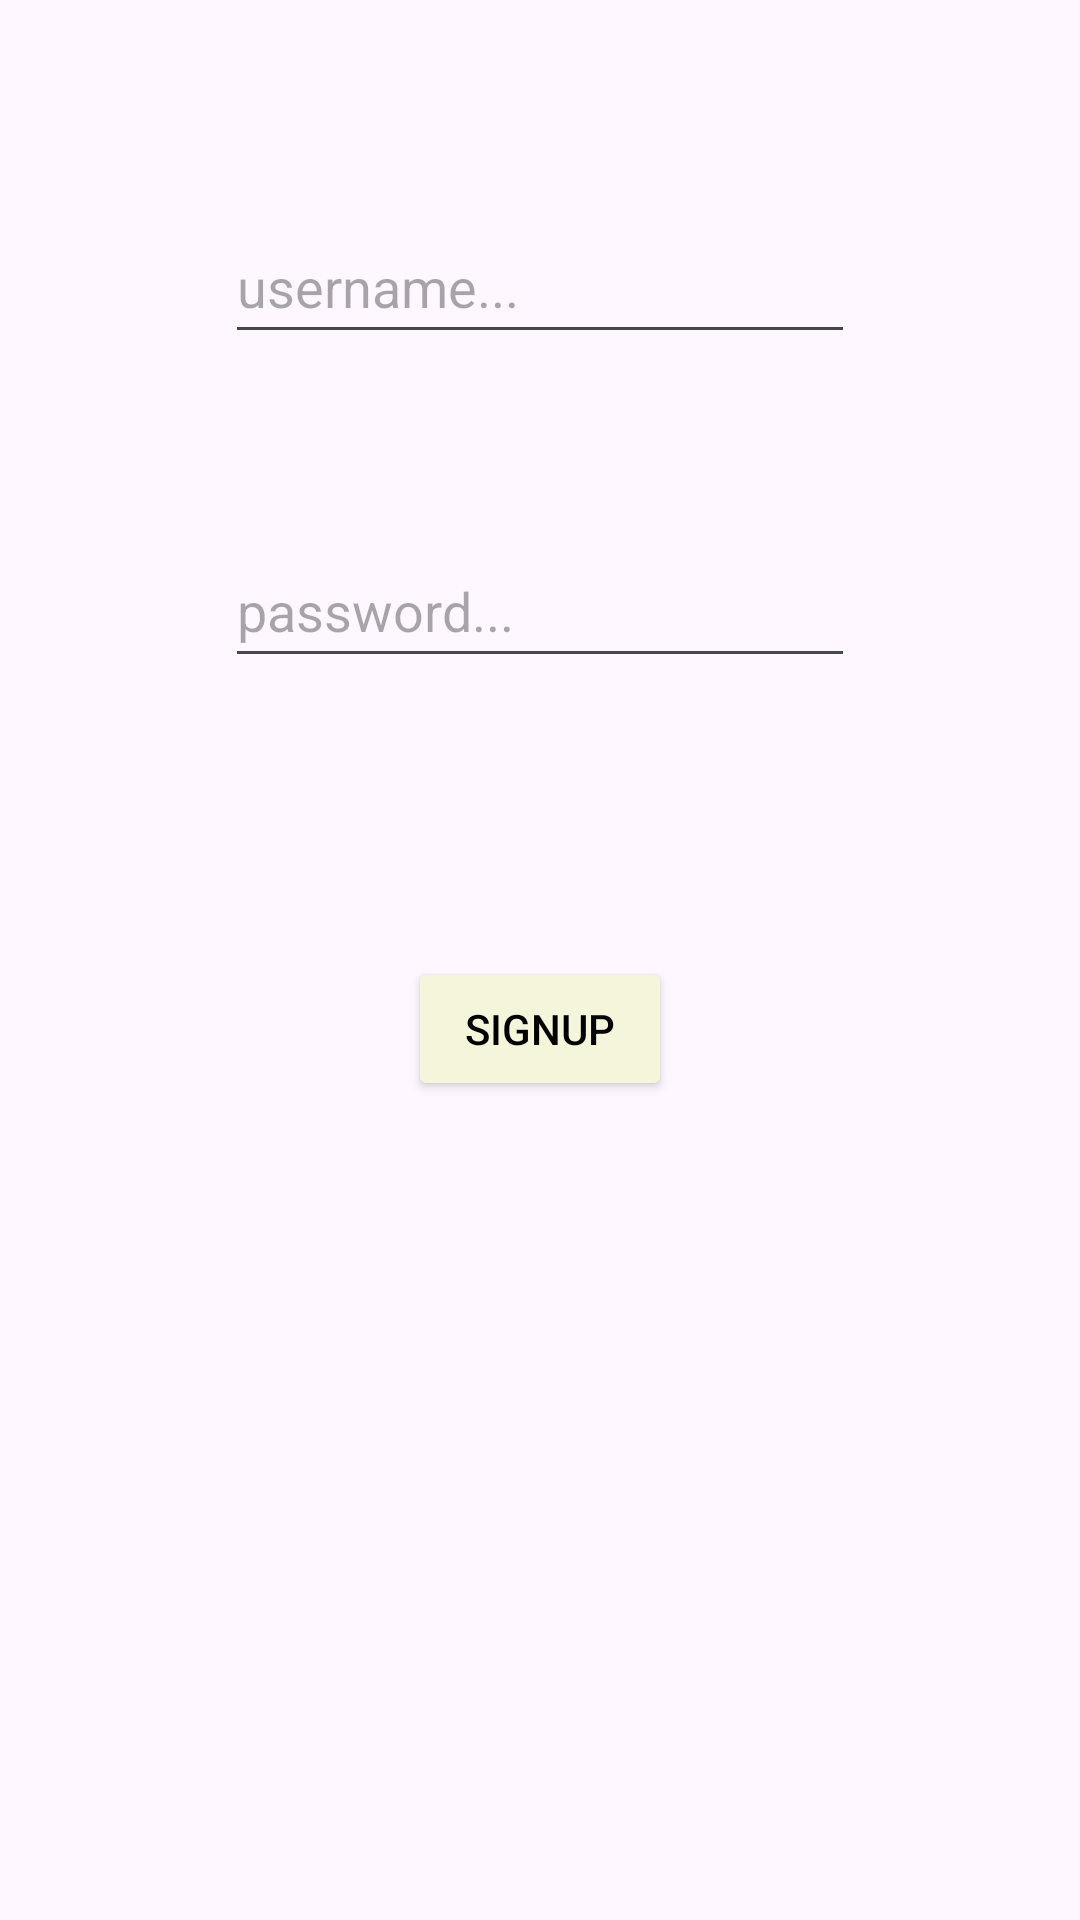

Here is an Android app screen rendered from its layout file. Give the layout XML and the strings, colors and styles it references.
<!-- AndroidManifest.xml: application theme Theme.DFApplication -->
<!-- res/layout/fragment_sign_up.xml -->
<?xml version="1.0" encoding="utf-8"?>
<FrameLayout xmlns:android="http://schemas.android.com/apk/res/android"
    xmlns:app="http://schemas.android.com/apk/res-auto"
    xmlns:tools="http://schemas.android.com/tools"
    android:layout_width="match_parent"
    android:layout_height="match_parent"
    android:background="@drawable/background"
    tools:context=".Fragments.SignUpFragment">

    <androidx.constraintlayout.widget.ConstraintLayout
        android:layout_width="match_parent"
        android:layout_height="match_parent">

        <EditText
            android:id="@+id/etUsernameSignup"
            android:layout_width="wrap_content"
            android:layout_height="wrap_content"
            android:layout_marginTop="70dp"
            android:ems="10"
            android:hint="username..."
            android:inputType="textEmailAddress"
            android:minHeight="48dp"
            app:layout_constraintEnd_toEndOf="parent"
            app:layout_constraintStart_toStartOf="parent"
            app:layout_constraintTop_toTopOf="parent" />

        <EditText
            android:id="@+id/etPasswordSignup"
            android:layout_width="wrap_content"
            android:layout_height="wrap_content"
            android:layout_marginTop="60dp"
            android:ems="10"
            android:hint="password..."
            android:inputType="textPassword"
            android:minHeight="48dp"
            app:layout_constraintStart_toStartOf="@+id/etUsernameSignup"
            app:layout_constraintTop_toBottomOf="@+id/etUsernameSignup" />

        <Button
            android:id="@+id/btnSignupSignup"
            android:layout_width="wrap_content"
            android:layout_height="wrap_content"
            android:layout_marginTop="93dp"
            android:hint="SIGNUP"
            android:text="SIGNUP"
            android:backgroundTint="#F5F5DC"
            android:textColor="#000000"
            app:layout_constraintEnd_toEndOf="parent"
            app:layout_constraintStart_toStartOf="parent"
            app:layout_constraintTop_toBottomOf="@+id/etPasswordSignup" />



    </androidx.constraintlayout.widget.ConstraintLayout>
</FrameLayout>
<!-- resources referenced by this layout -->
<resources>
  <style name="Theme.DFApplication" parent="Base.Theme.DFApplication" />
  <style name="Base.Theme.DFApplication" parent="Theme.Material3.DayNight.NoActionBar">
          
          
      </style>
</resources>
